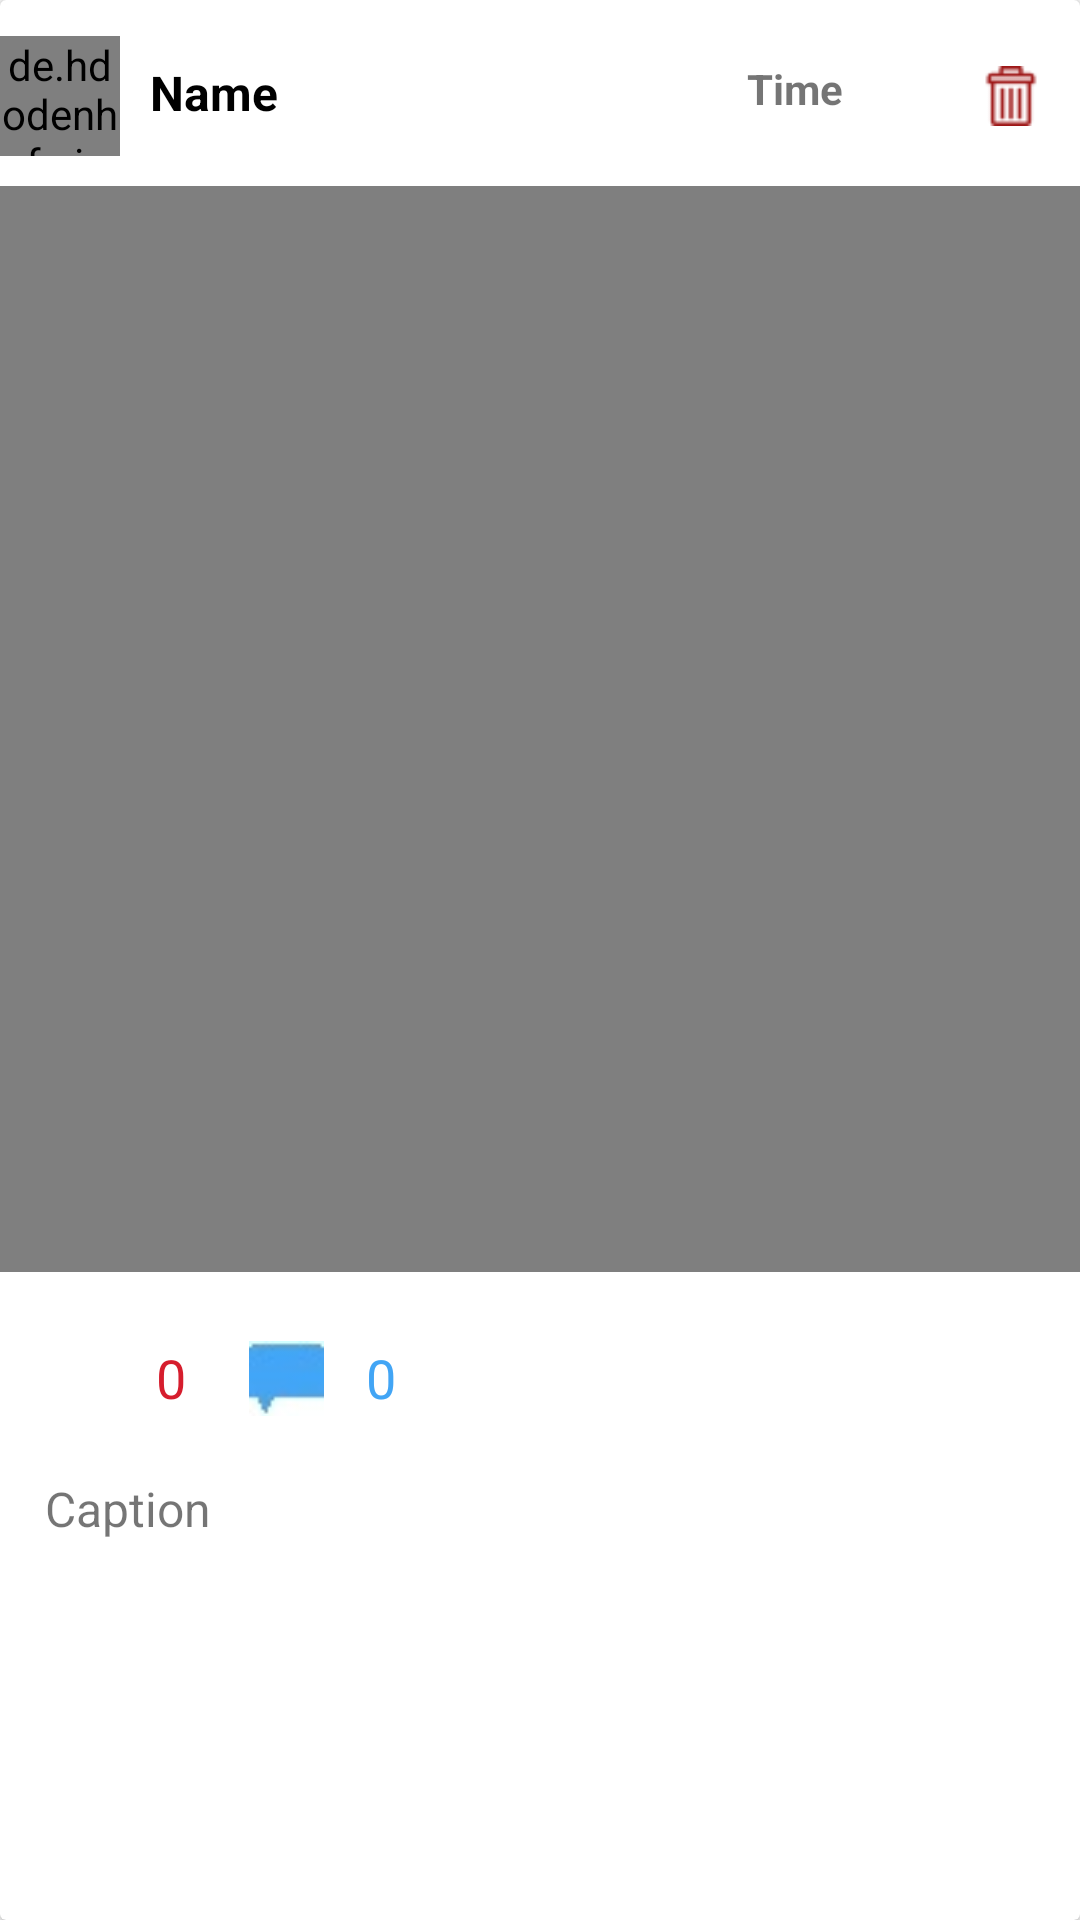

Write the Android layout XML for this screen, with the resource values it uses.
<!-- AndroidManifest.xml: application theme Theme.AppCompat.Light.NoActionBar -->
<!-- res/layout/allpostsrow.xml -->
<?xml version="1.0" encoding="utf-8"?>
<android.support.v7.widget.CardView xmlns:android="http://schemas.android.com/apk/res/android"
    xmlns:app="http://schemas.android.com/apk/res-auto"
    android:layout_width="match_parent"
    android:layout_height="wrap_content">


    <RelativeLayout
        android:layout_width="match_parent"
        android:layout_height="wrap_content"
        android:layout_marginBottom="25dp"
        android:layout_marginTop="2dp"
        android:orientation="vertical">

        <RelativeLayout

            android:id="@+id/relativeLayout2"
            android:layout_width="match_parent"
            android:layout_height="60dp"
            android:layout_alignParentEnd="true"
            android:layout_alignParentRight="true"
            android:layout_alignParentTop="true">



            <de.hdodenhof.circleimageview.CircleImageView xmlns:app="http://schemas.android.com/apk/res-auto"
                android:id="@+id/displayprofileimg"
                android:layout_width="40dp"
                android:layout_height="40dp"

                android:layout_alignParentLeft="true"
                android:layout_alignParentStart="true"
                android:layout_centerVertical="true"
                android:src="@drawable/profile"
                app:civ_border_color="#FF000000"
                app:civ_border_width="0dp"


                />

            <TextView
                android:id="@+id/displayprofilename"
                android:layout_width="match_parent"
                android:layout_height="31dp"
                android:layout_alignParentEnd="true"
                android:layout_alignParentRight="true"
                android:layout_centerVertical="true"
                android:layout_marginTop="36dp"
                android:layout_toEndOf="@+id/displayprofileimg"
                android:layout_toRightOf="@+id/displayprofileimg"
                android:paddingLeft="10dp"
                android:text="Name"
                android:textColor="#000000"
                android:textSize="16dp"
                android:textStyle="bold" />

            <TextView
                android:id="@+id/alltimestamp"
                android:layout_width="wrap_content"
                android:layout_height="wrap_content"
                android:layout_alignParentEnd="true"
                android:layout_alignParentRight="true"
                android:layout_alignTop="@+id/displayprofilename"
                android:layout_marginEnd="74dp"
                android:layout_marginRight="74dp"
                android:paddingRight="5dp"
                android:text="Time"
                android:textStyle="bold" />

            <ImageView
                android:id="@+id/imageView5"
                android:layout_width="20dp"
                android:layout_height="20dp"
                android:layout_alignParentEnd="true"
                android:layout_alignParentRight="true"
                android:layout_centerVertical="true"
                android:layout_marginEnd="13dp"
                android:layout_marginRight="13dp"
                app:srcCompat="@drawable/delete"
                />


        </RelativeLayout>
        <RelativeLayout
            android:layout_width="match_parent"
            android:layout_below="@+id/relativeLayout2"
            android:layout_height="362dp"
            >

            <ImageView
                android:id="@+id/displayall"
                android:layout_width="match_parent"
                android:layout_height="match_parent"
                android:layout_alignParentLeft="true"
                android:layout_alignParentStart="true"


                android:layout_margin="0dp"
                android:src="@mipmap/ic_launcher" />

            <VideoView
                android:id="@+id/displayvideo"
                android:layout_width="wrap_content"


                android:layout_centerHorizontal="true"
                android:layout_centerVertical="true"
                android:background="@drawable/border"
                android:layout_height="wrap_content" />

        </RelativeLayout>

        <ImageView
            android:id="@+id/displaylikes"
            android:layout_width="25dp"
            android:layout_height="25dp"
            android:layout_alignParentLeft="true"
            android:layout_alignParentStart="true"


            android:layout_marginLeft="15dp"
            android:layout_marginTop="445dp" />

        <TextView
            android:id="@+id/displaylikescount"
            android:layout_width="wrap_content"
            android:layout_height="wrap_content"
            android:layout_marginTop="445dp"

            android:layout_marginLeft="32dp"
            android:paddingLeft="20dp"
            android:text="0"
            android:textColor="#D61D2D"
            android:textSize="18dp" />

        <TextView
            android:id="@+id/commentcount"
            android:layout_width="wrap_content"
            android:layout_height="wrap_content"
            android:layout_marginLeft="102dp"
            android:layout_marginTop="445dp"
            android:paddingLeft="20dp"
            android:text="0"
            android:textColor="#42A5F5"
            android:textSize="18dp" />

        <ImageView
            android:id="@+id/displaycomments"
            android:layout_width="25dp"
            android:layout_height="25dp"

            android:layout_above="@+id/displaycaption"
            android:layout_marginLeft="43dp"

            android:layout_toEndOf="@+id/displaylikes"
            android:layout_toRightOf="@+id/displaylikes"
            android:background="@drawable/commment" />


        <TextView
            android:id="@+id/displaycaption"
            android:layout_width="match_parent"
            android:layout_height="wrap_content"
            android:layout_alignParentLeft="true"
            android:layout_alignParentStart="true"
            android:layout_below="@+id/displaylikes"
            android:layout_marginBottom="5dp"
            android:layout_marginLeft="15dp"
            android:layout_marginRight="10dp"
            android:layout_marginTop="20dp"
            android:text="Caption"
            android:textSize="16dp" />
    </RelativeLayout>




</android.support.v7.widget.CardView>
<!-- resources referenced by this layout -->
<resources>
  <!-- drawable commment: jpg bitmap (drawable, 1193 bytes) -->
  <!-- drawable delete: png bitmap (drawable, 657 bytes) -->
</resources>
